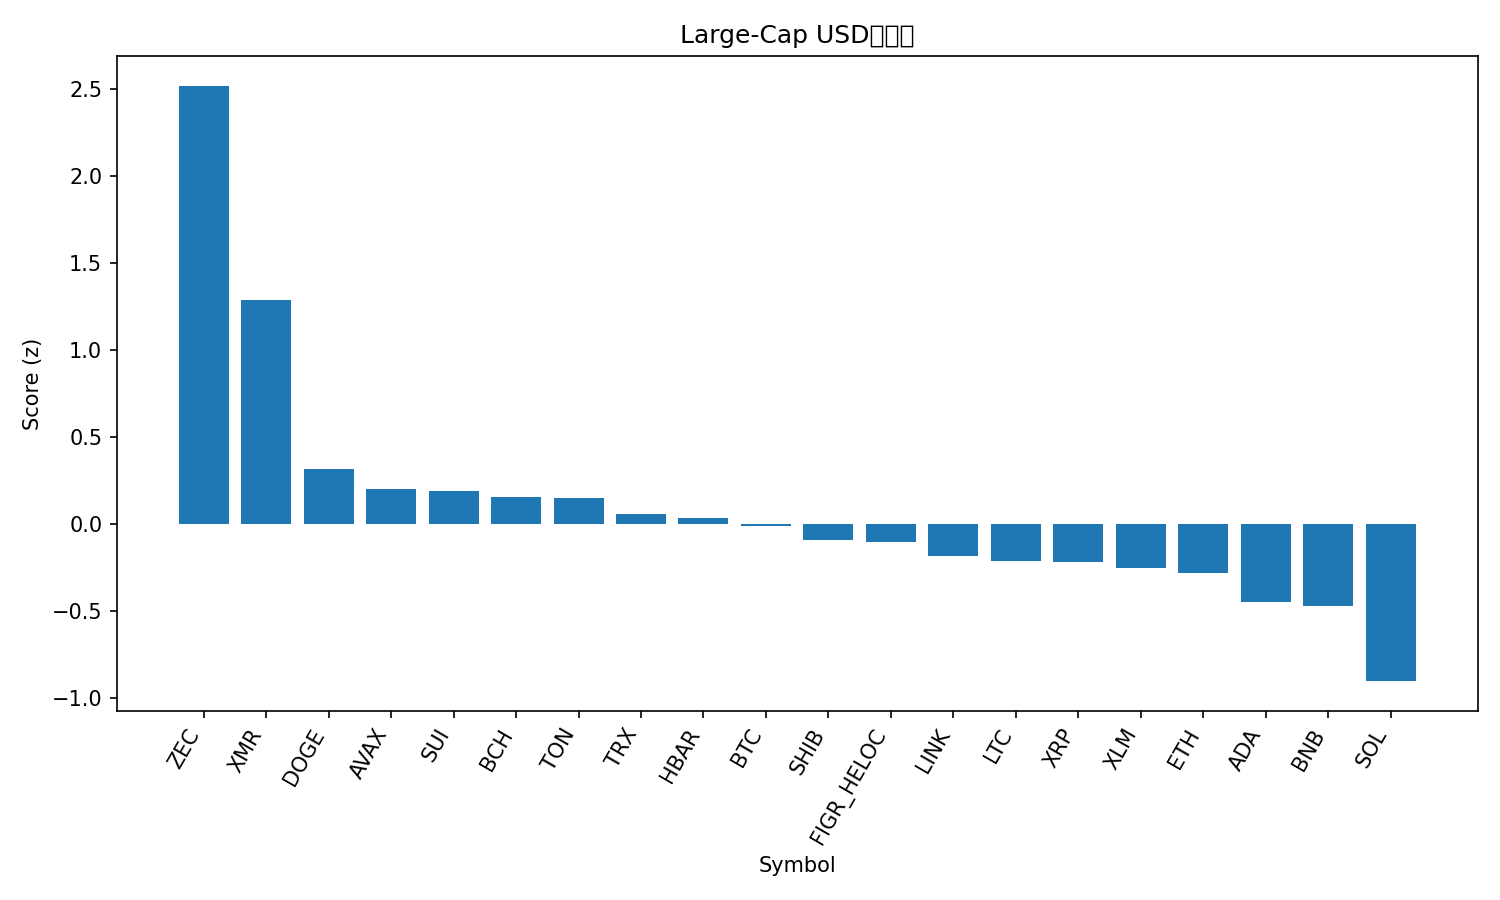

The data file committed next to this chart (first rows):
rank, name, symbol, price, pct_1h, pct_24h, pct_7d, pct_1h_vs_btc, pct_24h_vs_btc, pct_7d_vs_btc, market_cap_rank, market_cap, volume_usd, score
1, Zcash, ZEC, 464.8, 0.5999, 20, 40.96, 0.849, 22.42, 48.89, 27, 7601601084, 1598997597, 2.52
2, Monero, XMR, 345.6, 1.52, 3.808, 0.578, 1.769, 6.229, 8.511, 33, 6372260927, 226816123, 1.285
3, Dogecoin, DOGE, 0.1649, 1.191, -4.74, -17.01, 1.44, -2.319, -9.079, 10, 24995125530, 3602464827, 0.3171
4, Avalanche, AVAX, 16.35, 1.117, -5.61, -18.46, 1.366, -3.189, -10.52, 31, 6983021262, 798188589, 0.2012
5, Sui, SUI, 2.02, 1.324, -6.666, -21.22, 1.573, -4.245, -13.29, 29, 7447795801, 1482382168, 0.1878
6, Bitcoin Cash, BCH, 498.7, 0.7261, -5.209, -11.31, 0.9752, -2.788, -3.379, 18, 9955208845, 378449322, 0.1532
7, Toncoin, TON, 1.96, 1.396, -9.863, -12.26, 1.645, -7.442, -4.33, 36, 4868305758, 261519986, 0.1477
8, TRON, TRX, 0.2815, 0.1486, -3.997, -5.346, 0.3977, -1.576, 2.587, 9, 26638645300, 1568588864, 0.05547
9, Hedera, HBAR, 0.1725, 0.6089, -5.48, -14.54, 0.8581, -3.059, -6.608, 30, 7323309488, 412154238, 0.03255
10, Bitcoin, BTC, 104587, -0.2491, -2.421, -7.933, 0.0, 0.0, 0.0, 1, 2086123866437, 79226984079, -0.01241
11, Shiba Inu, SHIB, 9.03e-06, 0.3109, -5.834, -12.18, 0.56, -3.413, -4.25, 34, 5318686569, 240777006, -0.09327
12, Figure Heloc, FIGR_HELOC, 1.005, 0.0, -0.4439, -26.59, 0.2491, 1.977, -18.66, 13, 13456883263, 12529923, -0.1057
13, Chainlink, LINK, 14.89, 0.4143, -6.725, -17.57, 0.6634, -4.304, -9.642, 16, 10376701908, 1340941813, -0.1831
14, Litecoin, LTC, 86.74, 0.1857, -6.589, -12.97, 0.4348, -4.168, -5.035, 32, 6632982810, 1021881837, -0.2112
15, XRP, XRP, 2.27, -0.01829, -5.192, -13.67, 0.2308, -2.771, -5.733, 4, 136655152150, 6421912967, -0.2187
16, Stellar, XLM, 0.273, 0.051, -5.631, -15.6, 0.3001, -3.21, -7.67, 24, 8757282768, 325484513, -0.2522
17, Ethereum, ETH, 3506, -0.1926, -5.48, -13.96, 0.05654, -3.059, -6.026, 2, 423381887163, 49205460607, -0.281
18, Cardano, ADA, 0.5389, -0.3172, -5.434, -18.34, -0.06808, -3.013, -10.41, 11, 19721987769, 1734057121, -0.4497
19, BNB, BNB, 952.3, -0.2053, -7.319, -15.39, 0.04379, -4.898, -7.458, 5, 131145489153, 3907548269, -0.4727
20, Solana, SOL, 158.6, -0.6515, -9.717, -20.4, -0.4024, -7.296, -12.46, 6, 87615265398, 9663721236, -0.9033
21, Hyperliquid, HYPE, 36.89, -2.474, -9.441, -22.86, -2.225, -7.02, -14.93, 17, 10037332289, 811906323, -1.779
